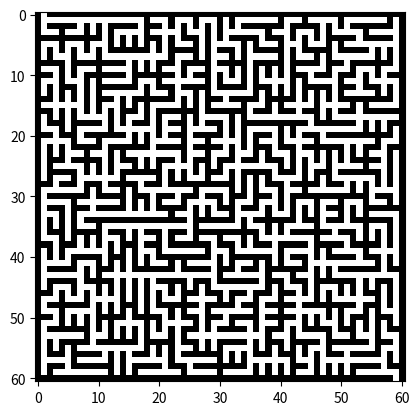

Write the Python code that produced this figure.
import random
import numpy as np
import matplotlib.pyplot as plt

class case: #case du labyrinthe
    def __init__(self,x,y):
        self.pos = (x,y)
        self.val = 0


class labyrinthe:

    def __init__(self,n):
        self.taille = n
        self.tab = []
        self.pos = []
        self.wall = []
        self.ufwall = []

        for x in range(n): #Création de la liste des cases 
            for y in range(n):
                self.tab.append(case(x,y))

        for p in self.tab: #Liste des positions des cases
            self.pos.append(p.pos)
        
        for k in range(len(self.tab)): #Valeur de chaque case de 0 à n^2
            self.tab[k].val = k

        
        for i in range(n): #Liste des murs, tuple des liaisons entre les index des cases
            for j in range(n):
                if i < n-1:
                    self.wall.append((self.pos.index((i,j)), self.pos.index((i+1,j))))
                if j < n-1:
                    self.wall.append((self.pos.index((i,j)), self.pos.index((i,j+1))))

        for w in self.wall:
            self.ufwall.append(w)


    def index_val(self,val): #renvoie liste des index des cases de même valeur
        eq_val = []
        for i in range(len(self.tab)):
            if self.tab[i].val == val:
                eq_val.append(i)
        return eq_val

    def parfait(self): #test pour savoir si le labyrinthe est parfait (ie les valeurs sont nulles)
        for c in self.tab:
            if c.val != 0:
                return False
        return True

    def link(self): #suppresion d'un mur et liaison des deux espaces
        i = random.choice(range(len(self.ufwall)))
        w = self.ufwall.pop(i)
        self.wall.remove(w)

        minimum = min(self.tab[w[0]].val, self.tab[w[1]].val)

        for p in self.index_val(self.tab[w[0]].val):
            self.tab[p].val = minimum

        for q in self.index_val(self.tab[w[1]].val):
            self.tab[q].val = minimum

        self.ufwall = []
        for u in range(len(self.wall)):
            a = self.wall[u]
            if self.tab[a[0]].val != self.tab[a[1]].val:
                self.ufwall.append(a)


    def grid(self): #array représentant le labyrinthe et les murs 
        n = self.taille
        g = np.zeros((2*n + 1, 2*n + 1), dtype=np.uint8)
        for i in range(2*n+1):
            for j in range(2*n+1):
                if i == 0 or j == 0 or i == 2*n or j == 2*n:
                    g[i,j] = 1
                elif i%2 == 0 and j%2 == 0:
                    g[i,j] = 1
        g[0,1] = 0
        g[2*n,2*n-1] = 0

        for c in self.wall:
            g[int((2*self.tab[c[0]].pos[0]+2*self.tab[c[1]].pos[0]+2)/2),int((2*self.tab[c[0]].pos[1]+2*self.tab[c[1]].pos[1]+2)/2)] = 1
        return g

    def plot_lab(self): #affichage du labyrinthe
        plt.imshow(self.grid(), cmap="Greys")
        plt.show()


L = labyrinthe(30)

while L.parfait() != True:
    L.link()

L.plot_lab()

